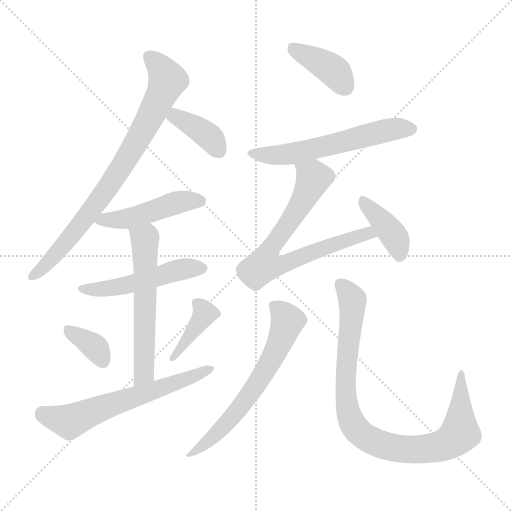
t = 0.00 s
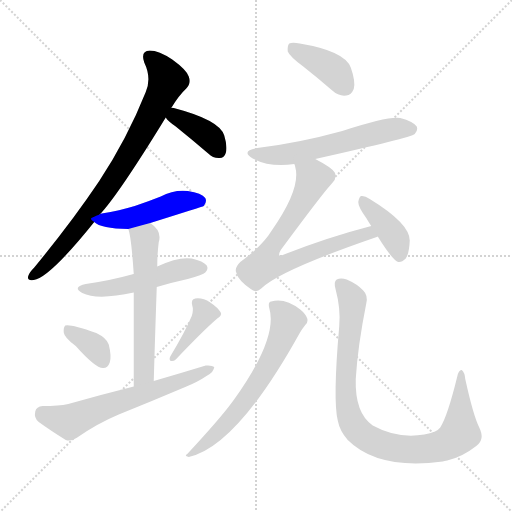
t = 1.95 s
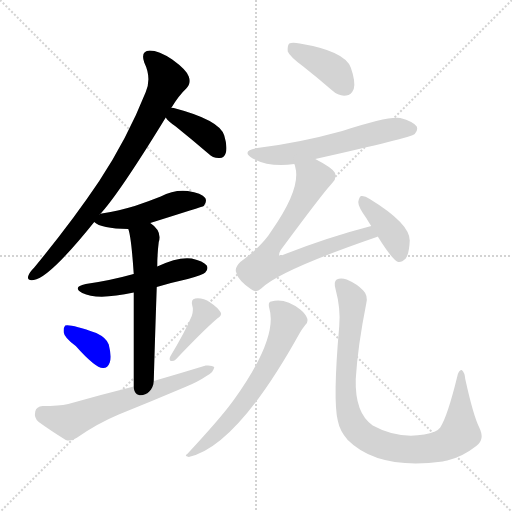
t = 3.91 s
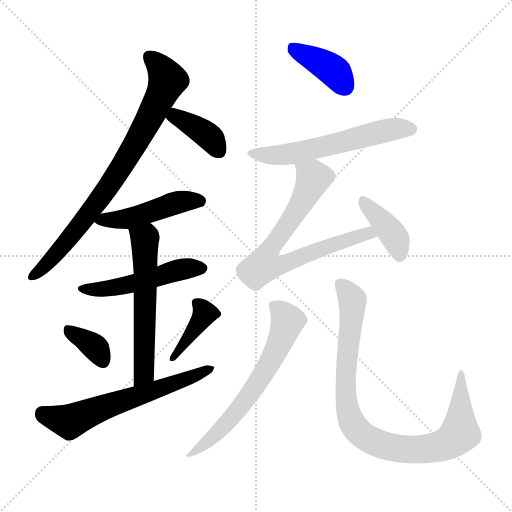
t = 5.86 s
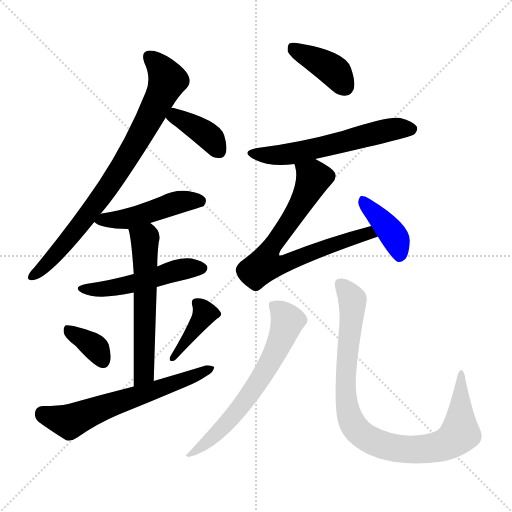
t = 7.82 s
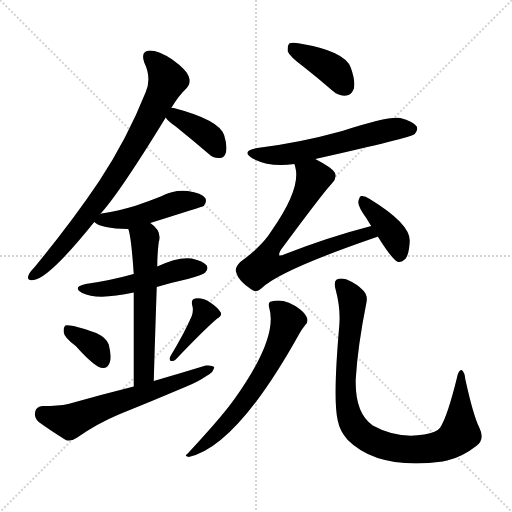
t = 9.77 s

The animated SVG that drew these frames (rendered in a browser with its animation timeline set to each time). Animation: 14 CSS @keyframes rules; one cycle of 9.77 s.

<svg version="1.1" viewBox="0 0 1024 1024" xmlns="http://www.w3.org/2000/svg">
  <g stroke="lightgray" stroke-dasharray="1,1" stroke-width="1" transform="scale(4, 4)">
    <line x1="0" y1="0" x2="256" y2="256"></line>
    <line x1="256" y1="0" x2="0" y2="256"></line>
    <line x1="128" y1="0" x2="128" y2="256"></line>
    <line x1="0" y1="128" x2="256" y2="128"></line>
  </g>
<g transform="scale(1, -1) translate(0, -900)">
   <style type="text/css">
    @keyframes keyframes0 {
      from {
       stroke: blue;
       stroke-dashoffset: 793;
       stroke-width: 128;
       }
       72% {
       animation-timing-function: step-end;
       stroke: blue;
       stroke-dashoffset: 0;
       stroke-width: 128;
       }
       to {
       stroke: black;
       stroke-width: 1024;
       }
       }
       #make-me-a-hanzi-animation-0 {
         animation: keyframes0 0.895345s both;
         animation-delay: 0.000000s;
         animation-timing-function: linear;
       }
    @keyframes keyframes1 {
      from {
       stroke: blue;
       stroke-dashoffset: 376;
       stroke-width: 128;
       }
       55% {
       animation-timing-function: step-end;
       stroke: blue;
       stroke-dashoffset: 0;
       stroke-width: 128;
       }
       to {
       stroke: black;
       stroke-width: 1024;
       }
       }
       #make-me-a-hanzi-animation-1 {
         animation: keyframes1 0.555990s both;
         animation-delay: 0.895345s;
         animation-timing-function: linear;
       }
    @keyframes keyframes2 {
      from {
       stroke: blue;
       stroke-dashoffset: 471;
       stroke-width: 128;
       }
       61% {
       animation-timing-function: step-end;
       stroke: blue;
       stroke-dashoffset: 0;
       stroke-width: 128;
       }
       to {
       stroke: black;
       stroke-width: 1024;
       }
       }
       #make-me-a-hanzi-animation-2 {
         animation: keyframes2 0.633301s both;
         animation-delay: 1.451335s;
         animation-timing-function: linear;
       }
    @keyframes keyframes3 {
      from {
       stroke: blue;
       stroke-dashoffset: 499;
       stroke-width: 128;
       }
       62% {
       animation-timing-function: step-end;
       stroke: blue;
       stroke-dashoffset: 0;
       stroke-width: 128;
       }
       to {
       stroke: black;
       stroke-width: 1024;
       }
       }
       #make-me-a-hanzi-animation-3 {
         animation: keyframes3 0.656087s both;
         animation-delay: 2.084635s;
         animation-timing-function: linear;
       }
    @keyframes keyframes4 {
      from {
       stroke: blue;
       stroke-dashoffset: 579;
       stroke-width: 128;
       }
       65% {
       animation-timing-function: step-end;
       stroke: blue;
       stroke-dashoffset: 0;
       stroke-width: 128;
       }
       to {
       stroke: black;
       stroke-width: 1024;
       }
       }
       #make-me-a-hanzi-animation-4 {
         animation: keyframes4 0.721191s both;
         animation-delay: 2.740723s;
         animation-timing-function: linear;
       }
    @keyframes keyframes5 {
      from {
       stroke: blue;
       stroke-dashoffset: 353;
       stroke-width: 128;
       }
       53% {
       animation-timing-function: step-end;
       stroke: blue;
       stroke-dashoffset: 0;
       stroke-width: 128;
       }
       to {
       stroke: black;
       stroke-width: 1024;
       }
       }
       #make-me-a-hanzi-animation-5 {
         animation: keyframes5 0.537272s both;
         animation-delay: 3.461914s;
         animation-timing-function: linear;
       }
    @keyframes keyframes6 {
      from {
       stroke: blue;
       stroke-dashoffset: 389;
       stroke-width: 128;
       }
       56% {
       animation-timing-function: step-end;
       stroke: blue;
       stroke-dashoffset: 0;
       stroke-width: 128;
       }
       to {
       stroke: black;
       stroke-width: 1024;
       }
       }
       #make-me-a-hanzi-animation-6 {
         animation: keyframes6 0.566569s both;
         animation-delay: 3.999186s;
         animation-timing-function: linear;
       }
    @keyframes keyframes7 {
      from {
       stroke: blue;
       stroke-dashoffset: 616;
       stroke-width: 128;
       }
       67% {
       animation-timing-function: step-end;
       stroke: blue;
       stroke-dashoffset: 0;
       stroke-width: 128;
       }
       to {
       stroke: black;
       stroke-width: 1024;
       }
       }
       #make-me-a-hanzi-animation-7 {
         animation: keyframes7 0.751302s both;
         animation-delay: 4.565755s;
         animation-timing-function: linear;
       }
    @keyframes keyframes8 {
      from {
       stroke: blue;
       stroke-dashoffset: 391;
       stroke-width: 128;
       }
       56% {
       animation-timing-function: step-end;
       stroke: blue;
       stroke-dashoffset: 0;
       stroke-width: 128;
       }
       to {
       stroke: black;
       stroke-width: 1024;
       }
       }
       #make-me-a-hanzi-animation-8 {
         animation: keyframes8 0.568197s both;
         animation-delay: 5.317057s;
         animation-timing-function: linear;
       }
    @keyframes keyframes9 {
      from {
       stroke: blue;
       stroke-dashoffset: 577;
       stroke-width: 128;
       }
       65% {
       animation-timing-function: step-end;
       stroke: blue;
       stroke-dashoffset: 0;
       stroke-width: 128;
       }
       to {
       stroke: black;
       stroke-width: 1024;
       }
       }
       #make-me-a-hanzi-animation-9 {
         animation: keyframes9 0.719564s both;
         animation-delay: 5.885254s;
         animation-timing-function: linear;
       }
    @keyframes keyframes10 {
      from {
       stroke: blue;
       stroke-dashoffset: 731;
       stroke-width: 128;
       }
       70% {
       animation-timing-function: step-end;
       stroke: blue;
       stroke-dashoffset: 0;
       stroke-width: 128;
       }
       to {
       stroke: black;
       stroke-width: 1024;
       }
       }
       #make-me-a-hanzi-animation-10 {
         animation: keyframes10 0.844889s both;
         animation-delay: 6.604818s;
         animation-timing-function: linear;
       }
    @keyframes keyframes11 {
      from {
       stroke: blue;
       stroke-dashoffset: 394;
       stroke-width: 128;
       }
       56% {
       animation-timing-function: step-end;
       stroke: blue;
       stroke-dashoffset: 0;
       stroke-width: 128;
       }
       to {
       stroke: black;
       stroke-width: 1024;
       }
       }
       #make-me-a-hanzi-animation-11 {
         animation: keyframes11 0.570638s both;
         animation-delay: 7.449707s;
         animation-timing-function: linear;
       }
    @keyframes keyframes12 {
      from {
       stroke: blue;
       stroke-dashoffset: 632;
       stroke-width: 128;
       }
       67% {
       animation-timing-function: step-end;
       stroke: blue;
       stroke-dashoffset: 0;
       stroke-width: 128;
       }
       to {
       stroke: black;
       stroke-width: 1024;
       }
       }
       #make-me-a-hanzi-animation-12 {
         animation: keyframes12 0.764323s both;
         animation-delay: 8.020345s;
         animation-timing-function: linear;
       }
    @keyframes keyframes13 {
      from {
       stroke: blue;
       stroke-dashoffset: 905;
       stroke-width: 128;
       }
       75% {
       animation-timing-function: step-end;
       stroke: blue;
       stroke-dashoffset: 0;
       stroke-width: 128;
       }
       to {
       stroke: black;
       stroke-width: 1024;
       }
       }
       #make-me-a-hanzi-animation-13 {
         animation: keyframes13 0.986491s both;
         animation-delay: 8.784668s;
         animation-timing-function: linear;
       }
</style>
<path d="M 199.5 471.0 Q 236.5 510.0 331.5 665.0 L 342.5 684.0 Q 357.5 709.0 372.5 723.0 Q 382.5 733.0 377.5 747.0 Q 373.5 760.0 344.5 781.0 Q 317.5 799.0 299.5 799.0 Q 280.5 798.0 288.5 775.0 Q 303.5 744.0 291.5 716.0 Q 254.5 623.0 198.5 538.0 Q 143.5 456.0 68.5 365.0 Q 58.5 355.0 56.5 348.0 Q 53.5 338.0 67.5 340.0 Q 98.5 344.0 188.5 456.0 L 199.5 471.0 Z" fill="lightgray"></path> 
<path d="M 331.5 665.0 Q 335.5 658.0 351.5 647.0 Q 382.5 622.0 416.5 593.0 Q 426.5 583.0 439.5 584.0 Q 448.5 584.0 451.5 594.0 Q 455.5 606.0 448.5 629.0 Q 439.5 660.0 347.5 684.0 Q 344.5 685.0 342.5 684.0 C 317.5 684.0 317.5 684.0 331.5 665.0 Z" fill="lightgray"></path> 
<path d="M 300.5 454.0 Q 405.5 487.0 407.5 488.0 Q 414.5 497.0 410.5 504.0 Q 403.5 514.0 375.5 518.0 Q 347.5 521.0 321.5 507.0 Q 296.5 497.0 269.5 488.0 Q 239.5 479.0 203.5 473.0 Q 199.5 473.0 199.5 471.0 C 178.5 463.0 178.5 463.0 188.5 456.0 Q 201.5 443.0 256.5 442.0 L 300.5 454.0 Z" fill="lightgray"></path> 
<path d="M 313.5 326.0 Q 343.5 335.0 375.5 342.0 Q 406.5 351.0 410.5 355.0 Q 417.5 362.0 413.5 369.0 Q 406.5 378.0 383.5 383.0 Q 356.5 387.0 314.5 367.0 L 267.5 352.0 Q 264.5 352.0 263.5 351.0 Q 220.5 339.0 171.5 332.0 Q 143.5 326.0 164.5 314.0 Q 194.5 299.0 267.5 315.0 L 313.5 326.0 Z" fill="lightgray"></path> 
<path d="M 307.5 138.0 Q 310.5 241.0 313.5 326.0 L 314.5 367.0 Q 314.5 392.0 317.5 416.0 Q 324.5 438.0 300.5 454.0 C 277.5 473.0 248.5 471.0 256.5 442.0 Q 262.5 427.0 267.5 352.0 L 267.5 315.0 Q 267.5 251.0 267.5 127.0 C 267.5 97.0 306.5 108.0 307.5 138.0 Z" fill="lightgray"></path> 
<path d="M 151.5 208.0 Q 191.5 163.0 206.5 164.0 Q 215.5 164.0 219.5 175.0 Q 223.5 187.0 217.5 211.0 Q 213.5 224.0 192.5 234.0 Q 141.5 252.0 130.5 249.0 Q 126.5 245.0 127.5 235.0 Q 128.5 225.0 151.5 208.0 Z" fill="lightgray"></path> 
<path d="M 383.5 268.0 Q 370.5 237.0 340.5 187.0 Q 337.5 181.0 341.5 178.0 Q 347.5 177.0 351.5 181.0 Q 406.5 239.0 434.5 263.0 Q 444.5 269.0 441.5 275.0 Q 435.5 285.0 420.5 295.0 Q 405.5 305.0 390.5 303.0 Q 381.5 302.0 384.5 289.0 Q 387.5 280.0 383.5 268.0 Z" fill="lightgray"></path> 
<path d="M 267.5 127.0 Q 203.5 111.0 136.5 92.0 Q 117.5 88.0 85.5 88.0 Q 72.5 87.0 70.5 77.0 Q 67.5 64.0 77.5 56.0 Q 99.5 40.0 131.5 20.0 Q 141.5 16.0 154.5 25.0 Q 194.5 53.0 237.5 71.0 Q 304.5 98.0 370.5 126.0 Q 395.5 136.0 414.5 149.0 Q 427.5 156.0 428.5 166.0 Q 424.5 170.0 411.5 169.0 Q 362.5 154.0 307.5 138.0 L 267.5 127.0 Z" fill="lightgray"></path> 
<path d="M 606.5 767.0 Q 634.5 745.0 664.5 719.0 Q 677.5 707.0 692.5 709.0 Q 702.5 710.0 707.5 722.0 Q 711.5 737.0 701.5 765.0 Q 689.5 798.0 599.5 813.0 Q 584.5 816.0 578.5 813.0 Q 574.5 809.0 575.5 797.0 Q 579.5 787.0 606.5 767.0 Z" fill="lightgray"></path> 
<path d="M 630.5 582.0 Q 822.5 625.0 829.5 632.0 Q 836.5 639.0 833.5 647.0 Q 826.5 657.0 800.5 664.0 Q 776.5 668.0 684.5 638.0 Q 597.5 614.0 514.5 604.0 Q 480.5 598.0 505.5 583.0 Q 539.5 565.0 588.5 572.0 L 630.5 582.0 Z" fill="lightgray"></path> 
<path d="M 742.5 448.0 Q 657.5 426.0 570.5 392.0 Q 561.5 388.0 558.5 389.0 Q 557.5 393.0 561.5 400.0 Q 646.5 515.0 664.5 534.0 Q 674.5 544.0 669.5 555.0 Q 663.5 565.0 630.5 582.0 C 604.5 596.0 581.5 601.0 588.5 572.0 Q 589.5 571.0 590.5 566.0 Q 602.5 523.0 543.5 439.0 Q 524.5 408.0 480.5 376.0 Q 468.5 364.0 472.5 355.0 Q 476.5 339.0 501.5 322.0 Q 511.5 313.0 522.5 323.0 Q 558.5 359.0 753.5 426.0 Q 754.5 427.0 755.5 427.0 C 783.5 437.0 771.5 456.0 742.5 448.0 Z" fill="lightgray"></path> 
<path d="M 755.5 427.0 Q 785.5 379.0 796.5 376.0 Q 803.5 375.0 811.5 383.0 Q 818.5 393.0 819.5 419.0 Q 819.5 453.0 739.5 502.0 Q 729.5 509.0 722.5 508.0 Q 718.5 507.0 716.5 496.0 Q 716.5 486.0 732.5 464.0 Q 736.5 457.0 742.5 448.0 L 755.5 427.0 Z" fill="lightgray"></path> 
<path d="M 538.5 284.0 Q 556.5 224.0 467.5 100.0 Q 466.5 99.0 464.5 96.0 Q 439.5 62.0 374.5 -8.0 Q 367.5 -12.0 377.5 -14.0 Q 473.5 7.0 599.5 234.0 Q 605.5 244.0 610.5 250.0 Q 616.5 254.0 614.5 263.0 Q 611.5 272.0 600.5 281.0 Q 569.5 305.0 542.5 297.0 Q 535.5 296.0 538.5 284.0 Z" fill="lightgray"></path> 
<path d="M 678.5 248.0 Q 665.5 100.0 675.5 59.0 Q 679.5 38.0 695.5 20.0 Q 755.5 -40.0 885.5 -23.0 Q 888.5 -22.0 894.5 -21.0 Q 924.5 -14.0 952.5 8.0 Q 970.5 21.0 958.5 45.0 Q 946.5 69.0 930.5 142.0 Q 929.5 155.0 923.5 160.0 Q 917.5 161.0 914.5 147.0 Q 895.5 69.0 880.5 45.0 Q 873.5 35.0 848.5 31.0 Q 794.5 22.0 745.5 49.0 Q 709.5 74.0 711.5 142.0 Q 715.5 208.0 732.5 293.0 Q 736.5 309.0 726.5 319.0 Q 714.5 332.0 693.5 341.0 Q 681.5 345.0 673.5 341.0 Q 666.5 337.0 671.5 320.0 Q 681.5 283.0 678.5 248.0 Z" fill="lightgray"></path> 
      <clipPath id="make-me-a-hanzi-clip-0">
      <path d="M 199.5 471.0 Q 236.5 510.0 331.5 665.0 L 342.5 684.0 Q 357.5 709.0 372.5 723.0 Q 382.5 733.0 377.5 747.0 Q 373.5 760.0 344.5 781.0 Q 317.5 799.0 299.5 799.0 Q 280.5 798.0 288.5 775.0 Q 303.5 744.0 291.5 716.0 Q 254.5 623.0 198.5 538.0 Q 143.5 456.0 68.5 365.0 Q 58.5 355.0 56.5 348.0 Q 53.5 338.0 67.5 340.0 Q 98.5 344.0 188.5 456.0 L 199.5 471.0 Z" fill="lightgray"></path>
      </clipPath>
      <path clip-path="url(#make-me-a-hanzi-clip-0)" d="M 299.5 785.0 L 323.5 761.0 L 334.5 739.0 L 291.5 648.0 L 242.5 564.0 L 167.5 457.0 L 103.5 382.0 L 65.5 348.0 " fill="none" id="make-me-a-hanzi-animation-0" stroke-dasharray="665 1330" stroke-linecap="round"></path>

      <clipPath id="make-me-a-hanzi-clip-1">
      <path d="M 331.5 665.0 Q 335.5 658.0 351.5 647.0 Q 382.5 622.0 416.5 593.0 Q 426.5 583.0 439.5 584.0 Q 448.5 584.0 451.5 594.0 Q 455.5 606.0 448.5 629.0 Q 439.5 660.0 347.5 684.0 Q 344.5 685.0 342.5 684.0 C 317.5 684.0 317.5 684.0 331.5 665.0 Z" fill="lightgray"></path>
      </clipPath>
      <path clip-path="url(#make-me-a-hanzi-clip-1)" d="M 340.5 666.0 L 355.5 665.0 L 401.5 640.0 L 423.5 622.0 L 435.5 601.0 " fill="none" id="make-me-a-hanzi-animation-1" stroke-dasharray="248 496" stroke-linecap="round"></path>

      <clipPath id="make-me-a-hanzi-clip-2">
      <path d="M 300.5 454.0 Q 405.5 487.0 407.5 488.0 Q 414.5 497.0 410.5 504.0 Q 403.5 514.0 375.5 518.0 Q 347.5 521.0 321.5 507.0 Q 296.5 497.0 269.5 488.0 Q 239.5 479.0 203.5 473.0 Q 199.5 473.0 199.5 471.0 C 178.5 463.0 178.5 463.0 188.5 456.0 Q 201.5 443.0 256.5 442.0 L 300.5 454.0 Z" fill="lightgray"></path>
      </clipPath>
      <path clip-path="url(#make-me-a-hanzi-clip-2)" d="M 194.5 457.0 L 273.5 467.0 L 357.5 496.0 L 403.5 495.0 " fill="none" id="make-me-a-hanzi-animation-2" stroke-dasharray="343 686" stroke-linecap="round"></path>

      <clipPath id="make-me-a-hanzi-clip-3">
      <path d="M 313.5 326.0 Q 343.5 335.0 375.5 342.0 Q 406.5 351.0 410.5 355.0 Q 417.5 362.0 413.5 369.0 Q 406.5 378.0 383.5 383.0 Q 356.5 387.0 314.5 367.0 L 267.5 352.0 Q 264.5 352.0 263.5 351.0 Q 220.5 339.0 171.5 332.0 Q 143.5 326.0 164.5 314.0 Q 194.5 299.0 267.5 315.0 L 313.5 326.0 Z" fill="lightgray"></path>
      </clipPath>
      <path clip-path="url(#make-me-a-hanzi-clip-3)" d="M 165.5 324.0 L 236.5 325.0 L 344.5 357.0 L 403.5 364.0 " fill="none" id="make-me-a-hanzi-animation-3" stroke-dasharray="371 742" stroke-linecap="round"></path>

      <clipPath id="make-me-a-hanzi-clip-4">
      <path d="M 307.5 138.0 Q 310.5 241.0 313.5 326.0 L 314.5 367.0 Q 314.5 392.0 317.5 416.0 Q 324.5 438.0 300.5 454.0 C 277.5 473.0 248.5 471.0 256.5 442.0 Q 262.5 427.0 267.5 352.0 L 267.5 315.0 Q 267.5 251.0 267.5 127.0 C 267.5 97.0 306.5 108.0 307.5 138.0 Z" fill="lightgray"></path>
      </clipPath>
      <path clip-path="url(#make-me-a-hanzi-clip-4)" d="M 264.5 441.0 L 289.5 422.0 L 290.5 400.0 L 288.5 164.0 L 283.5 147.0 L 271.5 137.0 " fill="none" id="make-me-a-hanzi-animation-4" stroke-dasharray="451 902" stroke-linecap="round"></path>

      <clipPath id="make-me-a-hanzi-clip-5">
      <path d="M 151.5 208.0 Q 191.5 163.0 206.5 164.0 Q 215.5 164.0 219.5 175.0 Q 223.5 187.0 217.5 211.0 Q 213.5 224.0 192.5 234.0 Q 141.5 252.0 130.5 249.0 Q 126.5 245.0 127.5 235.0 Q 128.5 225.0 151.5 208.0 Z" fill="lightgray"></path>
      </clipPath>
      <path clip-path="url(#make-me-a-hanzi-clip-5)" d="M 134.5 241.0 L 186.5 209.0 L 205.5 178.0 " fill="none" id="make-me-a-hanzi-animation-5" stroke-dasharray="225 450" stroke-linecap="round"></path>

      <clipPath id="make-me-a-hanzi-clip-6">
      <path d="M 383.5 268.0 Q 370.5 237.0 340.5 187.0 Q 337.5 181.0 341.5 178.0 Q 347.5 177.0 351.5 181.0 Q 406.5 239.0 434.5 263.0 Q 444.5 269.0 441.5 275.0 Q 435.5 285.0 420.5 295.0 Q 405.5 305.0 390.5 303.0 Q 381.5 302.0 384.5 289.0 Q 387.5 280.0 383.5 268.0 Z" fill="lightgray"></path>
      </clipPath>
      <path clip-path="url(#make-me-a-hanzi-clip-6)" d="M 397.5 292.0 L 409.5 273.0 L 345.5 183.0 " fill="none" id="make-me-a-hanzi-animation-6" stroke-dasharray="261 522" stroke-linecap="round"></path>

      <clipPath id="make-me-a-hanzi-clip-7">
      <path d="M 267.5 127.0 Q 203.5 111.0 136.5 92.0 Q 117.5 88.0 85.5 88.0 Q 72.5 87.0 70.5 77.0 Q 67.5 64.0 77.5 56.0 Q 99.5 40.0 131.5 20.0 Q 141.5 16.0 154.5 25.0 Q 194.5 53.0 237.5 71.0 Q 304.5 98.0 370.5 126.0 Q 395.5 136.0 414.5 149.0 Q 427.5 156.0 428.5 166.0 Q 424.5 170.0 411.5 169.0 Q 362.5 154.0 307.5 138.0 L 267.5 127.0 Z" fill="lightgray"></path>
      </clipPath>
      <path clip-path="url(#make-me-a-hanzi-clip-7)" d="M 84.5 74.0 L 142.5 58.0 L 423.5 163.0 " fill="none" id="make-me-a-hanzi-animation-7" stroke-dasharray="488 976" stroke-linecap="round"></path>

      <clipPath id="make-me-a-hanzi-clip-8">
      <path d="M 606.5 767.0 Q 634.5 745.0 664.5 719.0 Q 677.5 707.0 692.5 709.0 Q 702.5 710.0 707.5 722.0 Q 711.5 737.0 701.5 765.0 Q 689.5 798.0 599.5 813.0 Q 584.5 816.0 578.5 813.0 Q 574.5 809.0 575.5 797.0 Q 579.5 787.0 606.5 767.0 Z" fill="lightgray"></path>
      </clipPath>
      <path clip-path="url(#make-me-a-hanzi-clip-8)" d="M 583.5 807.0 L 661.5 763.0 L 689.5 727.0 " fill="none" id="make-me-a-hanzi-animation-8" stroke-dasharray="263 526" stroke-linecap="round"></path>

      <clipPath id="make-me-a-hanzi-clip-9">
      <path d="M 630.5 582.0 Q 822.5 625.0 829.5 632.0 Q 836.5 639.0 833.5 647.0 Q 826.5 657.0 800.5 664.0 Q 776.5 668.0 684.5 638.0 Q 597.5 614.0 514.5 604.0 Q 480.5 598.0 505.5 583.0 Q 539.5 565.0 588.5 572.0 L 630.5 582.0 Z" fill="lightgray"></path>
      </clipPath>
      <path clip-path="url(#make-me-a-hanzi-clip-9)" d="M 507.5 595.0 L 578.5 591.0 L 790.5 643.0 L 822.5 642.0 " fill="none" id="make-me-a-hanzi-animation-9" stroke-dasharray="449 898" stroke-linecap="round"></path>

      <clipPath id="make-me-a-hanzi-clip-10">
      <path d="M 742.5 448.0 Q 657.5 426.0 570.5 392.0 Q 561.5 388.0 558.5 389.0 Q 557.5 393.0 561.5 400.0 Q 646.5 515.0 664.5 534.0 Q 674.5 544.0 669.5 555.0 Q 663.5 565.0 630.5 582.0 C 604.5 596.0 581.5 601.0 588.5 572.0 Q 589.5 571.0 590.5 566.0 Q 602.5 523.0 543.5 439.0 Q 524.5 408.0 480.5 376.0 Q 468.5 364.0 472.5 355.0 Q 476.5 339.0 501.5 322.0 Q 511.5 313.0 522.5 323.0 Q 558.5 359.0 753.5 426.0 Q 754.5 427.0 755.5 427.0 C 783.5 437.0 771.5 456.0 742.5 448.0 Z" fill="lightgray"></path>
      </clipPath>
      <path clip-path="url(#make-me-a-hanzi-clip-10)" d="M 596.5 571.0 L 626.5 542.0 L 592.5 476.0 L 538.5 399.0 L 529.5 370.0 L 557.5 369.0 L 724.5 431.0 L 739.5 427.0 L 751.5 432.0 " fill="none" id="make-me-a-hanzi-animation-10" stroke-dasharray="603 1206" stroke-linecap="round"></path>

      <clipPath id="make-me-a-hanzi-clip-11">
      <path d="M 755.5 427.0 Q 785.5 379.0 796.5 376.0 Q 803.5 375.0 811.5 383.0 Q 818.5 393.0 819.5 419.0 Q 819.5 453.0 739.5 502.0 Q 729.5 509.0 722.5 508.0 Q 718.5 507.0 716.5 496.0 Q 716.5 486.0 732.5 464.0 Q 736.5 457.0 742.5 448.0 L 755.5 427.0 Z" fill="lightgray"></path>
      </clipPath>
      <path clip-path="url(#make-me-a-hanzi-clip-11)" d="M 725.5 499.0 L 788.5 427.0 L 798.5 386.0 " fill="none" id="make-me-a-hanzi-animation-11" stroke-dasharray="266 532" stroke-linecap="round"></path>

      <clipPath id="make-me-a-hanzi-clip-12">
      <path d="M 538.5 284.0 Q 556.5 224.0 467.5 100.0 Q 466.5 99.0 464.5 96.0 Q 439.5 62.0 374.5 -8.0 Q 367.5 -12.0 377.5 -14.0 Q 473.5 7.0 599.5 234.0 Q 605.5 244.0 610.5 250.0 Q 616.5 254.0 614.5 263.0 Q 611.5 272.0 600.5 281.0 Q 569.5 305.0 542.5 297.0 Q 535.5 296.0 538.5 284.0 Z" fill="lightgray"></path>
      </clipPath>
      <path clip-path="url(#make-me-a-hanzi-clip-12)" d="M 550.5 287.0 L 574.5 256.0 L 530.5 157.0 L 468.5 70.0 L 421.5 22.0 L 397.5 2.0 L 382.5 -2.0 L 380.5 -9.0 " fill="none" id="make-me-a-hanzi-animation-12" stroke-dasharray="504 1008" stroke-linecap="round"></path>

      <clipPath id="make-me-a-hanzi-clip-13">
      <path d="M 678.5 248.0 Q 665.5 100.0 675.5 59.0 Q 679.5 38.0 695.5 20.0 Q 755.5 -40.0 885.5 -23.0 Q 888.5 -22.0 894.5 -21.0 Q 924.5 -14.0 952.5 8.0 Q 970.5 21.0 958.5 45.0 Q 946.5 69.0 930.5 142.0 Q 929.5 155.0 923.5 160.0 Q 917.5 161.0 914.5 147.0 Q 895.5 69.0 880.5 45.0 Q 873.5 35.0 848.5 31.0 Q 794.5 22.0 745.5 49.0 Q 709.5 74.0 711.5 142.0 Q 715.5 208.0 732.5 293.0 Q 736.5 309.0 726.5 319.0 Q 714.5 332.0 693.5 341.0 Q 681.5 345.0 673.5 341.0 Q 666.5 337.0 671.5 320.0 Q 681.5 283.0 678.5 248.0 Z" fill="lightgray"></path>
      </clipPath>
      <path clip-path="url(#make-me-a-hanzi-clip-13)" d="M 680.5 333.0 L 698.5 311.0 L 705.5 290.0 L 693.5 190.0 L 691.5 105.0 L 702.5 59.0 L 726.5 29.0 L 766.5 9.0 L 821.5 1.0 L 872.5 5.0 L 908.5 22.0 L 919.5 34.0 L 920.5 153.0 " fill="none" id="make-me-a-hanzi-animation-13" stroke-dasharray="777 1554" stroke-linecap="round"></path>

</g>
</svg>
